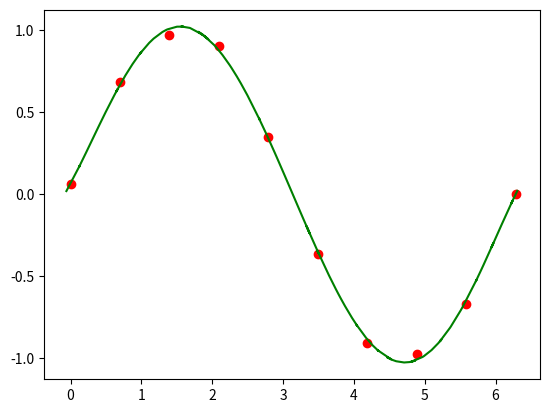

Write Python code to recreate this figure.
import numpy as np
import matplotlib.pyplot as plt

N = 10
# Generate equispaced floats in the interval [0, 2p]
x = np.linspace(0, 2*np.pi, N)
# Generate noise
mean = 0
std = 0.05
# Generate some numbers from the sine function
y = np.sin(x)
# Add noise
y += np.random.normal(mean, std, N)

#creating ones for Bias
x_new=np.array(np.ones(len(x))).reshape(N,1)

#order of polynomial
m=5
for i in range(1,m+1):
    x_new=np.array(np.insert(x_new, i,np.power(x,i),axis=1))

#regulizer
lamda=0.6

#Finding weight vector
a=np.matmul(np.transpose(x_new), x_new)
b=a+lamda*np.identity(a.shape[0])
b=np.matmul(np.linalg.inv(a),np.transpose(x_new)) 
w=np.matmul(b,y)
print(w)

mean = 0
std = 0.05
#Generate more floats to check the fit
#This corresponds to test data
N_test = 100

x_test = np.linspace(0, 2*np.pi, N_test)

x_test += np.random.normal(mean, std, N_test)

x_test_new=np.array(np.ones(len(x_test))).reshape(N_test,1)

# order of polynomial
for i in range(1,m+1):
    x_test_new = np.array(np.insert(x_test_new,i,np.power(x_test,i),axis=1))

y_hat=np.matmul(x_test_new,w)
plt.plot(x,y,'ro',x_test,y_hat,'g')
plt.show()
